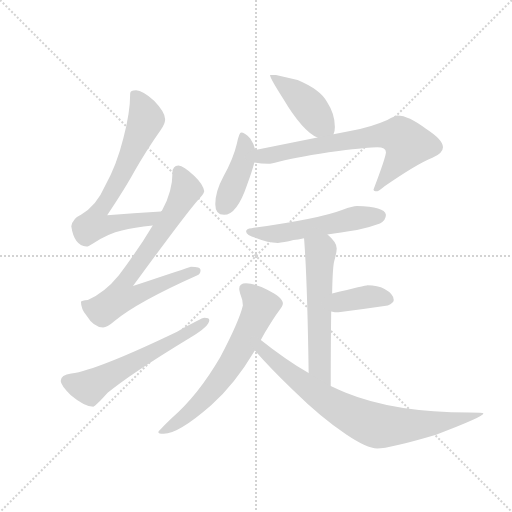
t = 0.00 s
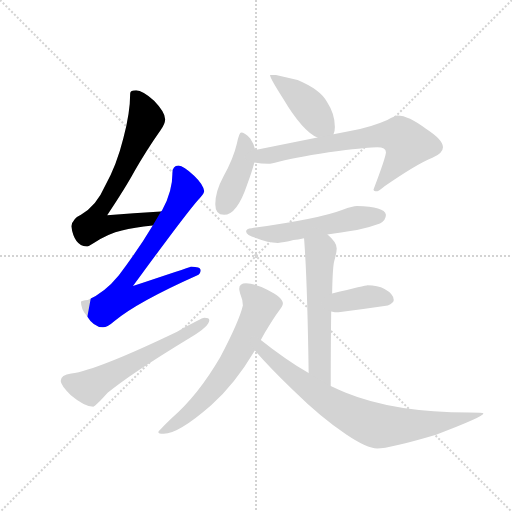
t = 1.62 s
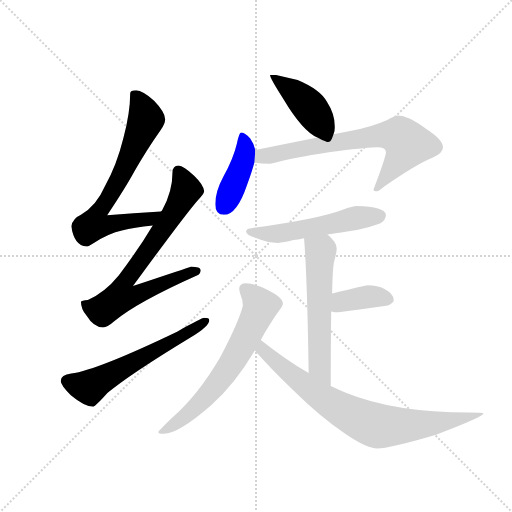
t = 3.24 s
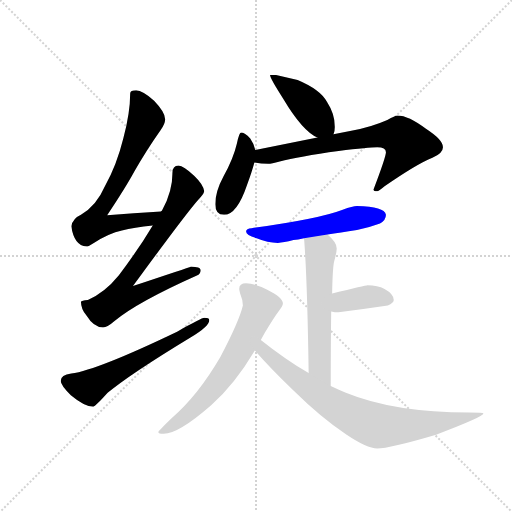
t = 4.87 s
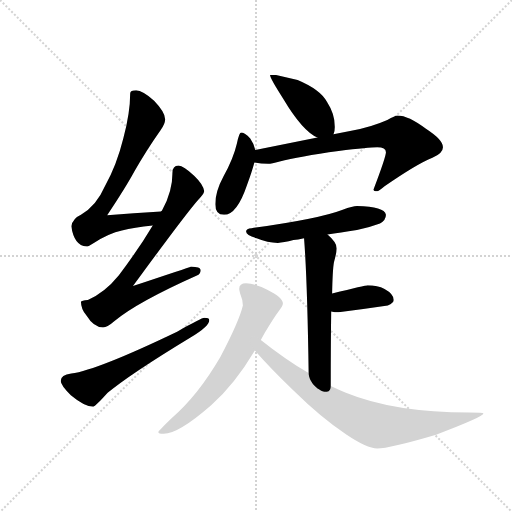
t = 6.49 s
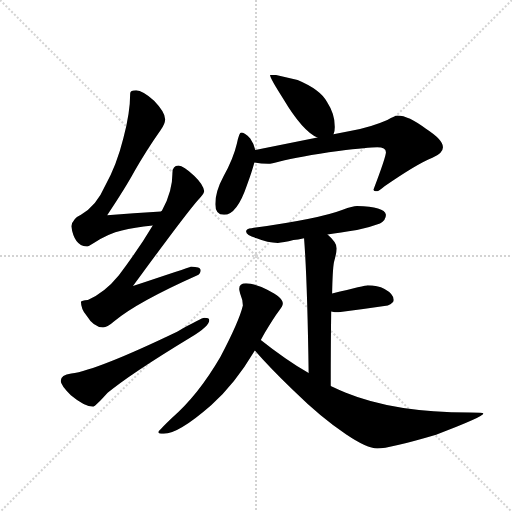
t = 8.11 s

The animated SVG that drew these frames (rendered in a browser with its animation timeline set to each time). Animation: 11 CSS @keyframes rules; one cycle of 8.11 s.

<svg version="1.1" viewBox="0 0 1024 1024" xmlns="http://www.w3.org/2000/svg">
  <g stroke="lightgray" stroke-dasharray="1,1" stroke-width="1" transform="scale(4, 4)">
    <line x1="0" y1="0" x2="256" y2="256"></line>
    <line x1="256" y1="0" x2="0" y2="256"></line>
    <line x1="128" y1="0" x2="128" y2="256"></line>
    <line x1="0" y1="128" x2="256" y2="128"></line>
  </g>
  <g transform="scale(0.92, -0.92) translate(60, -850)">
    <style type="text/css">
      
        @keyframes keyframes0 {
          from {
            stroke: blue;
            stroke-dashoffset: 706;
            stroke-width: 128;
          }
          70% {
            animation-timing-function: step-end;
            stroke: blue;
            stroke-dashoffset: 0;
            stroke-width: 128;
          }
          to {
            stroke: black;
            stroke-width: 1024;
          }
        }
        #make-me-a-hanzi-animation-0 {
          animation: keyframes0 0.8245442708333334s both;
          animation-delay: 0s;
          animation-timing-function: linear;
        }
      
        @keyframes keyframes1 {
          from {
            stroke: blue;
            stroke-dashoffset: 748;
            stroke-width: 128;
          }
          71% {
            animation-timing-function: step-end;
            stroke: blue;
            stroke-dashoffset: 0;
            stroke-width: 128;
          }
          to {
            stroke: black;
            stroke-width: 1024;
          }
        }
        #make-me-a-hanzi-animation-1 {
          animation: keyframes1 0.8587239583333334s both;
          animation-delay: 0.8245442708333334s;
          animation-timing-function: linear;
        }
      
        @keyframes keyframes2 {
          from {
            stroke: blue;
            stroke-dashoffset: 600;
            stroke-width: 128;
          }
          66% {
            animation-timing-function: step-end;
            stroke: blue;
            stroke-dashoffset: 0;
            stroke-width: 128;
          }
          to {
            stroke: black;
            stroke-width: 1024;
          }
        }
        #make-me-a-hanzi-animation-2 {
          animation: keyframes2 0.73828125s both;
          animation-delay: 1.6832682291666667s;
          animation-timing-function: linear;
        }
      
        @keyframes keyframes3 {
          from {
            stroke: blue;
            stroke-dashoffset: 431;
            stroke-width: 128;
          }
          58% {
            animation-timing-function: step-end;
            stroke: blue;
            stroke-dashoffset: 0;
            stroke-width: 128;
          }
          to {
            stroke: black;
            stroke-width: 1024;
          }
        }
        #make-me-a-hanzi-animation-3 {
          animation: keyframes3 0.6007486979166666s both;
          animation-delay: 2.421549479166667s;
          animation-timing-function: linear;
        }
      
        @keyframes keyframes4 {
          from {
            stroke: blue;
            stroke-dashoffset: 420;
            stroke-width: 128;
          }
          58% {
            animation-timing-function: step-end;
            stroke: blue;
            stroke-dashoffset: 0;
            stroke-width: 128;
          }
          to {
            stroke: black;
            stroke-width: 1024;
          }
        }
        #make-me-a-hanzi-animation-4 {
          animation: keyframes4 0.591796875s both;
          animation-delay: 3.0222981770833335s;
          animation-timing-function: linear;
        }
      
        @keyframes keyframes5 {
          from {
            stroke: blue;
            stroke-dashoffset: 711;
            stroke-width: 128;
          }
          70% {
            animation-timing-function: step-end;
            stroke: blue;
            stroke-dashoffset: 0;
            stroke-width: 128;
          }
          to {
            stroke: black;
            stroke-width: 1024;
          }
        }
        #make-me-a-hanzi-animation-5 {
          animation: keyframes5 0.82861328125s both;
          animation-delay: 3.6140950520833335s;
          animation-timing-function: linear;
        }
      
        @keyframes keyframes6 {
          from {
            stroke: blue;
            stroke-dashoffset: 544;
            stroke-width: 128;
          }
          64% {
            animation-timing-function: step-end;
            stroke: blue;
            stroke-dashoffset: 0;
            stroke-width: 128;
          }
          to {
            stroke: black;
            stroke-width: 1024;
          }
        }
        #make-me-a-hanzi-animation-6 {
          animation: keyframes6 0.6927083333333334s both;
          animation-delay: 4.442708333333334s;
          animation-timing-function: linear;
        }
      
        @keyframes keyframes7 {
          from {
            stroke: blue;
            stroke-dashoffset: 583;
            stroke-width: 128;
          }
          65% {
            animation-timing-function: step-end;
            stroke: blue;
            stroke-dashoffset: 0;
            stroke-width: 128;
          }
          to {
            stroke: black;
            stroke-width: 1024;
          }
        }
        #make-me-a-hanzi-animation-7 {
          animation: keyframes7 0.7244466145833334s both;
          animation-delay: 5.135416666666667s;
          animation-timing-function: linear;
        }
      
        @keyframes keyframes8 {
          from {
            stroke: blue;
            stroke-dashoffset: 382;
            stroke-width: 128;
          }
          55% {
            animation-timing-function: step-end;
            stroke: blue;
            stroke-dashoffset: 0;
            stroke-width: 128;
          }
          to {
            stroke: black;
            stroke-width: 1024;
          }
        }
        #make-me-a-hanzi-animation-8 {
          animation: keyframes8 0.5608723958333334s both;
          animation-delay: 5.85986328125s;
          animation-timing-function: linear;
        }
      
        @keyframes keyframes9 {
          from {
            stroke: blue;
            stroke-dashoffset: 663;
            stroke-width: 128;
          }
          68% {
            animation-timing-function: step-end;
            stroke: blue;
            stroke-dashoffset: 0;
            stroke-width: 128;
          }
          to {
            stroke: black;
            stroke-width: 1024;
          }
        }
        #make-me-a-hanzi-animation-9 {
          animation: keyframes9 0.78955078125s both;
          animation-delay: 6.420735677083333s;
          animation-timing-function: linear;
        }
      
        @keyframes keyframes10 {
          from {
            stroke: blue;
            stroke-dashoffset: 799;
            stroke-width: 128;
          }
          72% {
            animation-timing-function: step-end;
            stroke: blue;
            stroke-dashoffset: 0;
            stroke-width: 128;
          }
          to {
            stroke: black;
            stroke-width: 1024;
          }
        }
        #make-me-a-hanzi-animation-10 {
          animation: keyframes10 0.9002278645833334s both;
          animation-delay: 7.210286458333333s;
          animation-timing-function: linear;
        }
      
    </style>
    
      <path d="M 290 390 Q 230 386 173 382 Q 213 442 232 477 Q 256 520 289 567 Q 299 581 299 591 Q 299 606 275 631 Q 250 654 236 654 Q 223 654 223 647 Q 223 605 208 549 Q 194 492 168 445 Q 150 403 116 383 Q 98 375 95 358 Q 101 316 128 314 Q 132 314 144 322 Q 177 343 205 349 Q 231 356 272 360 C 302 363 320 392 290 390 Z" fill="lightgray"></path>
    
      <path d="M 328 490 Q 315 489 315 475 Q 315 434 293 394 Q 292 392 290 390 L 272 360 Q 241 308 198 251 Q 167 213 131 198 Q 117 197 116 194 Q 116 178 128 164 Q 144 138 164 138 Q 173 138 189 152 Q 238 193 368 251 Q 376 254 376 263 Q 376 270 355 270 Q 349 268 229 228 Q 342 383 371 416 Q 382 426 384 434 Q 382 449 362 468 Q 339 489 328 490 Z" fill="lightgray"></path>
    
      <path d="M 384 159 Q 379 159 325 129 Q 152 46 95 38 Q 72 35 72 22 Q 72 13 94 -9 Q 124 -34 143 -34 Q 147 -34 174 -4 Q 220 35 355 117 Q 395 141 395 154 Q 395 159 384 159 Z" fill="lightgray"></path>
    
      <path d="M 540 687 L 527 687 Q 527 680 556 635 Q 597 566 630 551 C 657 537 658 537 665 558 Q 668 564 668 574 Q 668 602 651 628 Q 637 655 587 676 L 540 687 Z" fill="lightgray"></path>
    
      <path d="M 495 524 Q 493 536 484 549 Q 472 562 464 562 Q 460 562 455 538 Q 447 504 426 467 Q 408 434 408 406 Q 408 383 427 383 Q 455 383 477 448 Q 488 478 493 497 L 495 524 Z" fill="lightgray"></path>
    
      <path d="M 630 551 L 495 524 C 466 518 463 501 493 497 Q 508 494 523 494 Q 530 494 548 499 Q 589 510 676 522 Q 742 530 760 530 Q 779 530 779 519 Q 779 509 752 438 Q 752 434 760 434 Q 763 434 776 445 Q 847 494 880 507 Q 903 517 903 530 Q 903 546 866 570 Q 828 599 804 599 Q 799 599 782 589 Q 746 573 701 565 L 665 558 L 630 551 Z" fill="lightgray"></path>
    
      <path d="M 716 402 Q 707 402 685 394 Q 633 374 487 354 Q 475 353 475 347 Q 475 339 498 332 Q 522 322 544 322 Q 556 322 578 328 Q 587 329 601 332 L 652 340 Q 679 344 716 350 Q 739 354 766 364 Q 779 371 779 383 Q 776 401 716 402 Z" fill="lightgray"></path>
    
      <path d="M 601 332 Q 608 243 611 39 C 611 9 659 -19 659 11 Q 659 107 660 173 L 662 212 Q 663 264 666 280 Q 672 302 672 310 Q 672 323 652 340 C 630 360 599 362 601 332 Z" fill="lightgray"></path>
    
      <path d="M 660 173 Q 668 171 676 171 Q 728 178 783 186 Q 796 192 796 198 Q 796 211 776 222 Q 761 230 739 230 Q 735 230 662 212 C 633 205 631 179 660 173 Z" fill="lightgray"></path>
    
      <path d="M 507 111 Q 511 118 516 127 Q 535 159 547 175 Q 555 185 555 190 Q 555 203 521 220 Q 494 234 475 234 Q 460 234 460 222 Q 460 220 462 212 Q 468 198 468 186 Q 460 152 419 74 Q 370 -10 313 -59 Q 284 -87 284 -89 Q 284 -93 296 -93 Q 328 -93 399 -31 Q 450 14 494 88 L 507 111 Z" fill="lightgray"></path>
    
      <path d="M 611 39 Q 561 68 507 111 C 483 130 474 110 494 88 Q 526 51 578 1 Q 639 -59 692 -94 Q 738 -125 760 -125 Q 786 -125 888 -95 Q 991 -56 991 -49 Q 991 -47 961 -47 Q 797 -47 692 -4 Q 676 3 659 11 L 611 39 Z" fill="lightgray"></path>
    
    
      <clipPath id="make-me-a-hanzi-clip-0">
        <path d="M 290 390 Q 230 386 173 382 Q 213 442 232 477 Q 256 520 289 567 Q 299 581 299 591 Q 299 606 275 631 Q 250 654 236 654 Q 223 654 223 647 Q 223 605 208 549 Q 194 492 168 445 Q 150 403 116 383 Q 98 375 95 358 Q 101 316 128 314 Q 132 314 144 322 Q 177 343 205 349 Q 231 356 272 360 C 302 363 320 392 290 390 Z"></path>
      </clipPath>
      <path clip-path="url(#make-me-a-hanzi-clip-0)" d="M 235 641 L 250 617 L 257 591 L 210 482 L 155 391 L 149 361 L 263 373 L 283 388" fill="none" id="make-me-a-hanzi-animation-0" stroke-dasharray="578 1156" stroke-linecap="round"></path>
    
      <clipPath id="make-me-a-hanzi-clip-1">
        <path d="M 328 490 Q 315 489 315 475 Q 315 434 293 394 Q 292 392 290 390 L 272 360 Q 241 308 198 251 Q 167 213 131 198 Q 117 197 116 194 Q 116 178 128 164 Q 144 138 164 138 Q 173 138 189 152 Q 238 193 368 251 Q 376 254 376 263 Q 376 270 355 270 Q 349 268 229 228 Q 342 383 371 416 Q 382 426 384 434 Q 382 449 362 468 Q 339 489 328 490 Z"></path>
      </clipPath>
      <path clip-path="url(#make-me-a-hanzi-clip-1)" d="M 328 477 L 343 434 L 284 337 L 208 232 L 203 205 L 235 207 L 270 226 L 368 260" fill="none" id="make-me-a-hanzi-animation-1" stroke-dasharray="620 1240" stroke-linecap="round"></path>
    
      <clipPath id="make-me-a-hanzi-clip-2">
        <path d="M 384 159 Q 379 159 325 129 Q 152 46 95 38 Q 72 35 72 22 Q 72 13 94 -9 Q 124 -34 143 -34 Q 147 -34 174 -4 Q 220 35 355 117 Q 395 141 395 154 Q 395 159 384 159 Z"></path>
      </clipPath>
      <path clip-path="url(#make-me-a-hanzi-clip-2)" d="M 84 22 L 120 10 L 141 11 L 388 153" fill="none" id="make-me-a-hanzi-animation-2" stroke-dasharray="472 944" stroke-linecap="round"></path>
    
      <clipPath id="make-me-a-hanzi-clip-3">
        <path d="M 540 687 L 527 687 Q 527 680 556 635 Q 597 566 630 551 C 657 537 658 537 665 558 Q 668 564 668 574 Q 668 602 651 628 Q 637 655 587 676 L 540 687 Z"></path>
      </clipPath>
      <path clip-path="url(#make-me-a-hanzi-clip-3)" d="M 534 686 L 594 637 L 658 564" fill="none" id="make-me-a-hanzi-animation-3" stroke-dasharray="303 606" stroke-linecap="round"></path>
    
      <clipPath id="make-me-a-hanzi-clip-4">
        <path d="M 495 524 Q 493 536 484 549 Q 472 562 464 562 Q 460 562 455 538 Q 447 504 426 467 Q 408 434 408 406 Q 408 383 427 383 Q 455 383 477 448 Q 488 478 493 497 L 495 524 Z"></path>
      </clipPath>
      <path clip-path="url(#make-me-a-hanzi-clip-4)" d="M 467 556 L 473 534 L 470 505 L 426 402" fill="none" id="make-me-a-hanzi-animation-4" stroke-dasharray="292 584" stroke-linecap="round"></path>
    
      <clipPath id="make-me-a-hanzi-clip-5">
        <path d="M 630 551 L 495 524 C 466 518 463 501 493 497 Q 508 494 523 494 Q 530 494 548 499 Q 589 510 676 522 Q 742 530 760 530 Q 779 530 779 519 Q 779 509 752 438 Q 752 434 760 434 Q 763 434 776 445 Q 847 494 880 507 Q 903 517 903 530 Q 903 546 866 570 Q 828 599 804 599 Q 799 599 782 589 Q 746 573 701 565 L 665 558 L 630 551 Z"></path>
      </clipPath>
      <path clip-path="url(#make-me-a-hanzi-clip-5)" d="M 502 503 L 510 511 L 758 555 L 808 554 L 826 537 L 822 526 L 759 442" fill="none" id="make-me-a-hanzi-animation-5" stroke-dasharray="583 1166" stroke-linecap="round"></path>
    
      <clipPath id="make-me-a-hanzi-clip-6">
        <path d="M 716 402 Q 707 402 685 394 Q 633 374 487 354 Q 475 353 475 347 Q 475 339 498 332 Q 522 322 544 322 Q 556 322 578 328 Q 587 329 601 332 L 652 340 Q 679 344 716 350 Q 739 354 766 364 Q 779 371 779 383 Q 776 401 716 402 Z"></path>
      </clipPath>
      <path clip-path="url(#make-me-a-hanzi-clip-6)" d="M 483 347 L 555 343 L 726 378 L 767 381" fill="none" id="make-me-a-hanzi-animation-6" stroke-dasharray="416 832" stroke-linecap="round"></path>
    
      <clipPath id="make-me-a-hanzi-clip-7">
        <path d="M 601 332 Q 608 243 611 39 C 611 9 659 -19 659 11 Q 659 107 660 173 L 662 212 Q 663 264 666 280 Q 672 302 672 310 Q 672 323 652 340 C 630 360 599 362 601 332 Z"></path>
      </clipPath>
      <path clip-path="url(#make-me-a-hanzi-clip-7)" d="M 608 328 L 637 304 L 636 53 L 656 20" fill="none" id="make-me-a-hanzi-animation-7" stroke-dasharray="455 910" stroke-linecap="round"></path>
    
      <clipPath id="make-me-a-hanzi-clip-8">
        <path d="M 660 173 Q 668 171 676 171 Q 728 178 783 186 Q 796 192 796 198 Q 796 211 776 222 Q 761 230 739 230 Q 735 230 662 212 C 633 205 631 179 660 173 Z"></path>
      </clipPath>
      <path clip-path="url(#make-me-a-hanzi-clip-8)" d="M 665 179 L 684 195 L 704 200 L 754 205 L 784 201" fill="none" id="make-me-a-hanzi-animation-8" stroke-dasharray="254 508" stroke-linecap="round"></path>
    
      <clipPath id="make-me-a-hanzi-clip-9">
        <path d="M 507 111 Q 511 118 516 127 Q 535 159 547 175 Q 555 185 555 190 Q 555 203 521 220 Q 494 234 475 234 Q 460 234 460 222 Q 460 220 462 212 Q 468 198 468 186 Q 460 152 419 74 Q 370 -10 313 -59 Q 284 -87 284 -89 Q 284 -93 296 -93 Q 328 -93 399 -31 Q 450 14 494 88 L 507 111 Z"></path>
      </clipPath>
      <path clip-path="url(#make-me-a-hanzi-clip-9)" d="M 472 222 L 493 204 L 506 181 L 457 82 L 378 -24 L 336 -61 L 290 -90" fill="none" id="make-me-a-hanzi-animation-9" stroke-dasharray="535 1070" stroke-linecap="round"></path>
    
      <clipPath id="make-me-a-hanzi-clip-10">
        <path d="M 611 39 Q 561 68 507 111 C 483 130 474 110 494 88 Q 526 51 578 1 Q 639 -59 692 -94 Q 738 -125 760 -125 Q 786 -125 888 -95 Q 991 -56 991 -49 Q 991 -47 961 -47 Q 797 -47 692 -4 Q 676 3 659 11 L 611 39 Z"></path>
      </clipPath>
      <path clip-path="url(#make-me-a-hanzi-clip-10)" d="M 510 101 L 511 90 L 549 55 L 640 -15 L 710 -56 L 759 -76 L 892 -70 L 954 -58 L 972 -48 L 986 -51" fill="none" id="make-me-a-hanzi-animation-10" stroke-dasharray="671 1342" stroke-linecap="round"></path>
    
  </g>
</svg>
